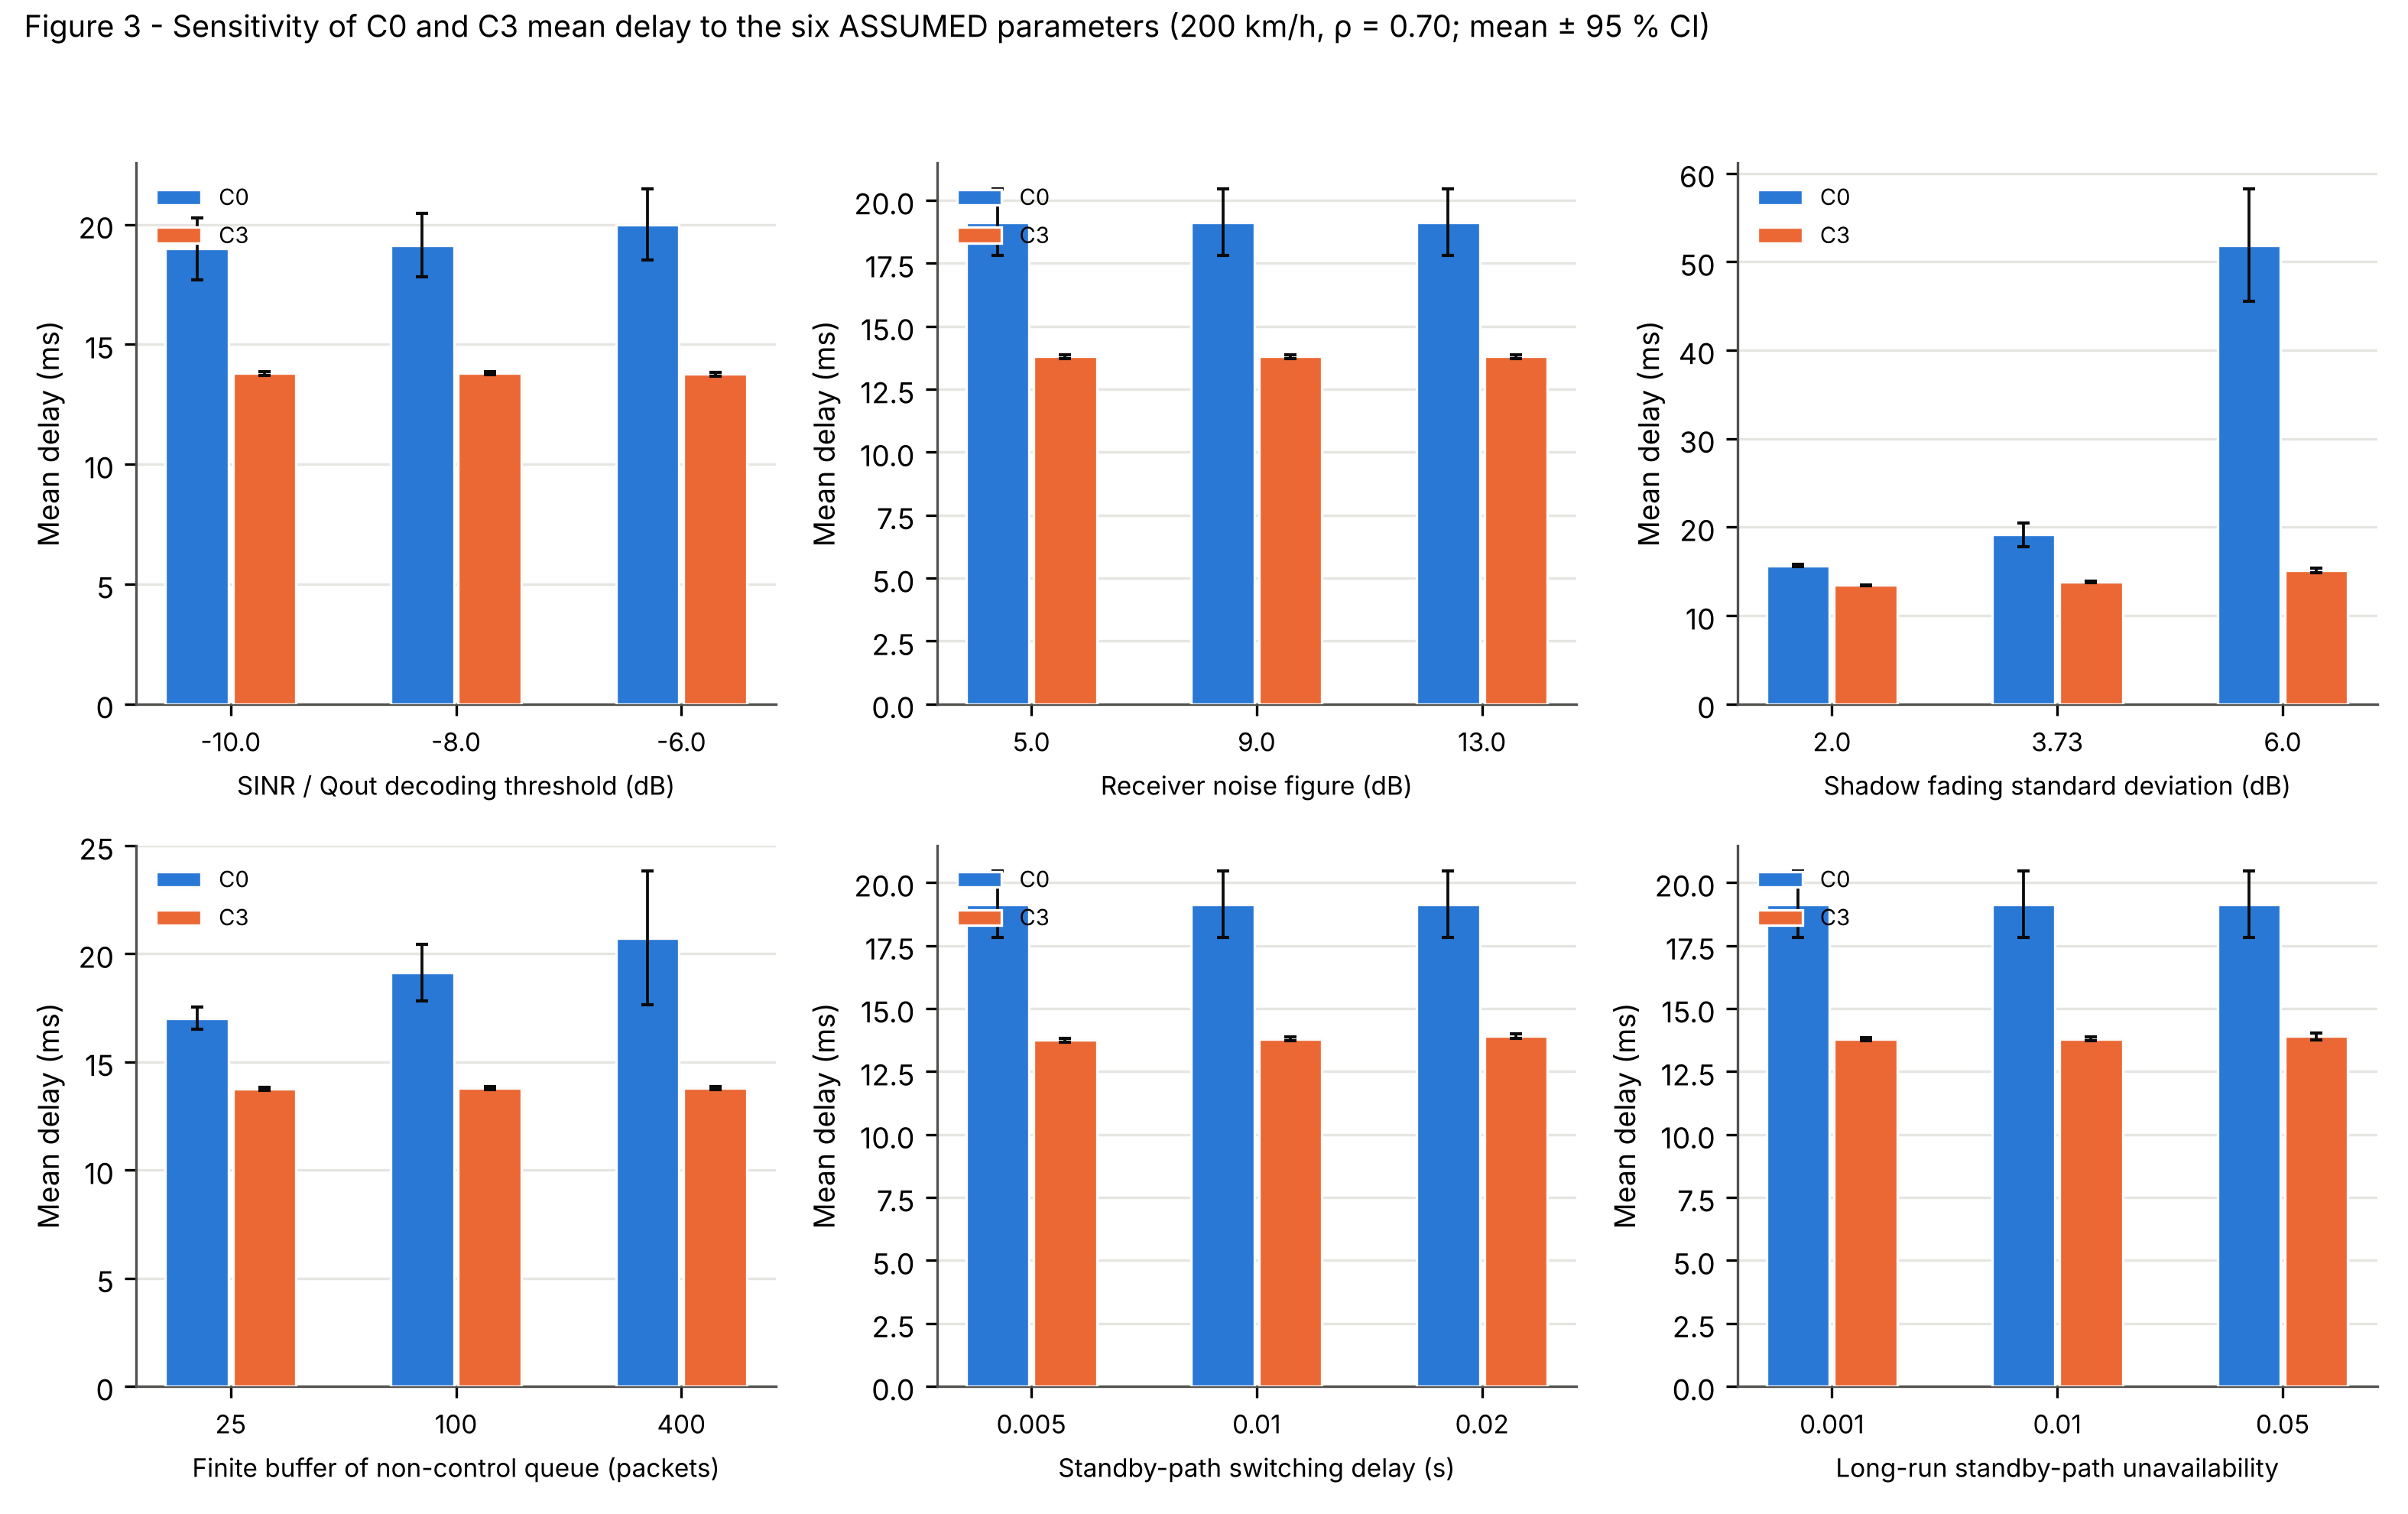

The file beside this chart, header and first rows:
parameter, description, value, is_default, config, delay_ms_mean, delay_ms_ci_lo, delay_ms_ci_hi, P_del_mean, P_del_ci_lo, P_del_ci_hi, n_runs
gamma_th_db, SINR / Qout decoding threshold (dB), -10, False, C0, 18.99, 17.71, 20.28, 0.9825, 0.9781, 0.987, 20
gamma_th_db, SINR / Qout decoding threshold (dB), -10, False, C3, 13.8, 13.72, 13.88, 1, 0.9999, 1, 20
gamma_th_db, SINR / Qout decoding threshold (dB), -8, True, C0, 19.13, 17.81, 20.45, 0.9822, 0.9779, 0.9864, 20
gamma_th_db, SINR / Qout decoding threshold (dB), -8, True, C3, 13.79, 13.72, 13.87, 1, 0.9999, 1, 20
gamma_th_db, SINR / Qout decoding threshold (dB), -6, False, C0, 19.99, 18.51, 21.48, 0.9776, 0.9727, 0.9826, 20
gamma_th_db, SINR / Qout decoding threshold (dB), -6, False, C3, 13.76, 13.69, 13.84, 0.9999, 0.9998, 1, 20
noise_figure_db, Receiver noise figure (dB), 5, False, C0, 19.13, 17.81, 20.45, 0.9822, 0.9779, 0.9864, 20
noise_figure_db, Receiver noise figure (dB), 5, False, C3, 13.79, 13.72, 13.87, 1, 0.9999, 1, 20
noise_figure_db, Receiver noise figure (dB), 9, True, C0, 19.13, 17.81, 20.45, 0.9822, 0.9779, 0.9864, 20
noise_figure_db, Receiver noise figure (dB), 9, True, C3, 13.79, 13.72, 13.87, 1, 0.9999, 1, 20
noise_figure_db, Receiver noise figure (dB), 13, False, C0, 19.13, 17.81, 20.45, 0.9822, 0.9779, 0.9864, 20
noise_figure_db, Receiver noise figure (dB), 13, False, C3, 13.79, 13.72, 13.87, 1, 0.9999, 1, 20
shadow_sigma_db, Shadow fading standard deviation (dB), 2, False, C0, 15.67, 15.51, 15.82, 0.9958, 0.9951, 0.9964, 20
shadow_sigma_db, Shadow fading standard deviation (dB), 2, False, C3, 13.43, 13.39, 13.47, 1, 1, 1, 20
shadow_sigma_db, Shadow fading standard deviation (dB), 3.73, True, C0, 19.13, 17.81, 20.45, 0.9822, 0.9779, 0.9864, 20
shadow_sigma_db, Shadow fading standard deviation (dB), 3.73, True, C3, 13.79, 13.72, 13.87, 1, 0.9999, 1, 20
shadow_sigma_db, Shadow fading standard deviation (dB), 6, False, C0, 51.86, 45.49, 58.22, 0.8793, 0.8624, 0.8962, 20
shadow_sigma_db, Shadow fading standard deviation (dB), 6, False, C3, 15.12, 14.83, 15.4, 0.999, 0.9982, 0.9999, 20
bg_buffer_pkts, Finite buffer of non-control queue (pack…, 25, False, C0, 17.02, 16.51, 17.53, 0.9915, 0.9897, 0.9934, 20
bg_buffer_pkts, Finite buffer of non-control queue (pack…, 25, False, C3, 13.76, 13.7, 13.83, 1, 0.9999, 1, 20
bg_buffer_pkts, Finite buffer of non-control queue (pack…, 100, True, C0, 19.13, 17.81, 20.45, 0.9822, 0.9779, 0.9864, 20
bg_buffer_pkts, Finite buffer of non-control queue (pack…, 100, True, C3, 13.79, 13.72, 13.87, 1, 0.9999, 1, 20
bg_buffer_pkts, Finite buffer of non-control queue (pack…, 400, False, C0, 20.73, 17.64, 23.82, 0.9791, 0.9721, 0.9861, 20
bg_buffer_pkts, Finite buffer of non-control queue (pack…, 400, False, C3, 13.79, 13.72, 13.87, 1, 0.9999, 1, 20
t_switch_s, Standby-path switching delay (s), 0.005, False, C0, 19.13, 17.81, 20.45, 0.9822, 0.9779, 0.9864, 20
t_switch_s, Standby-path switching delay (s), 0.005, False, C3, 13.74, 13.67, 13.8, 1, 0.9999, 1, 20
t_switch_s, Standby-path switching delay (s), 0.01, True, C0, 19.13, 17.81, 20.45, 0.9822, 0.9779, 0.9864, 20
t_switch_s, Standby-path switching delay (s), 0.01, True, C3, 13.79, 13.72, 13.87, 1, 0.9999, 1, 20
t_switch_s, Standby-path switching delay (s), 0.02, False, C0, 19.13, 17.81, 20.45, 0.9822, 0.9779, 0.9864, 20
t_switch_s, Standby-path switching delay (s), 0.02, False, C3, 13.9, 13.82, 13.99, 1, 0.9999, 1, 20
backup_unavail_frac, Long-run standby-path unavailability, 0.001, False, C0, 19.13, 17.81, 20.45, 0.9822, 0.9779, 0.9864, 20
backup_unavail_frac, Long-run standby-path unavailability, 0.001, False, C3, 13.78, 13.72, 13.85, 1, 1, 1, 20
backup_unavail_frac, Long-run standby-path unavailability, 0.01, True, C0, 19.13, 17.81, 20.45, 0.9822, 0.9779, 0.9864, 20
backup_unavail_frac, Long-run standby-path unavailability, 0.01, True, C3, 13.79, 13.72, 13.87, 1, 0.9999, 1, 20
backup_unavail_frac, Long-run standby-path unavailability, 0.05, False, C0, 19.13, 17.81, 20.45, 0.9822, 0.9779, 0.9864, 20
backup_unavail_frac, Long-run standby-path unavailability, 0.05, False, C3, 13.9, 13.77, 14.03, 0.9995, 0.9991, 0.9999, 20
